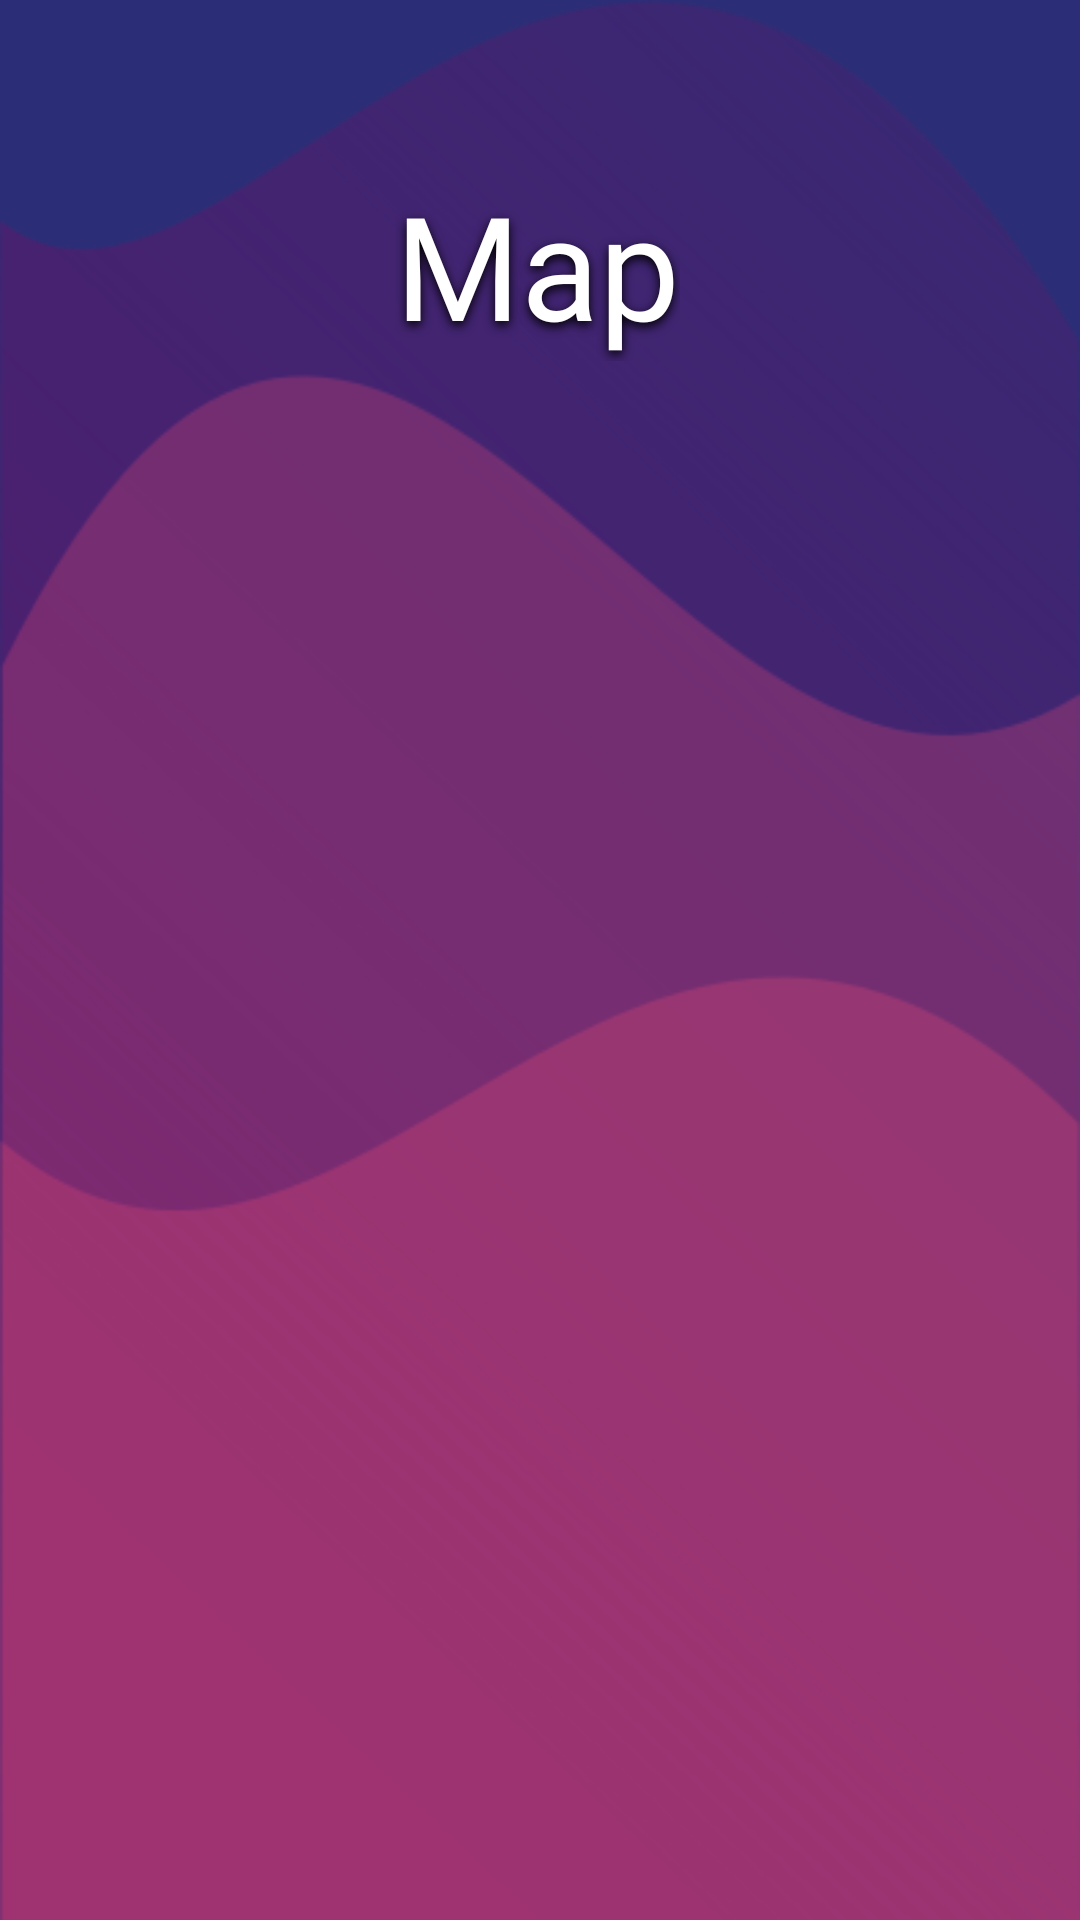

This screen was rendered from an Android layout file. Write that file and the resources it references.
<!-- AndroidManifest.xml: application theme Theme.Hackathon_application -->
<!-- res/layout/activity_map.xml -->
<?xml version="1.0" encoding="utf-8"?>
<androidx.constraintlayout.widget.ConstraintLayout xmlns:android="http://schemas.android.com/apk/res/android"
    xmlns:app="http://schemas.android.com/apk/res-auto"
    xmlns:tools="http://schemas.android.com/tools"
    android:layout_width="match_parent"
    android:layout_height="match_parent"
    tools:context=".Map"
    android:background="@drawable/screen2">

    <TextView
        android:id="@+id/textView2"
        android:layout_width="wrap_content"
        android:layout_height="wrap_content"

        android:layout_marginTop="56dp"
        android:fontFamily="@font/opensans_semibold"
        android:shadowColor="#000000"
        android:shadowDy="4"
        android:shadowRadius="8"

        android:text="Map"
        android:textColor="#FFFFFF"
        android:textSize="48dp"
        app:layout_constraintBottom_toTopOf="@+id/linearlayout"

        app:layout_constraintEnd_toEndOf="parent"
        app:layout_constraintHorizontal_bias="0.497"
        app:layout_constraintStart_toStartOf="parent"
        app:layout_constraintTop_toTopOf="parent"
        app:layout_constraintVertical_bias="0.812" />

    <LinearLayout
        android:layout_width="match_parent"
        android:layout_height="695dp"
        android:background="@drawable/white_top_curve"
        app:layout_constraintBottom_toBottomOf="parent"
        app:layout_constraintEnd_toEndOf="parent"
        app:layout_constraintStart_toStartOf="parent">

    </LinearLayout>
</androidx.constraintlayout.widget.ConstraintLayout>
<!-- resources referenced by this layout -->
<resources>
  <!-- drawable screen2: png bitmap (drawable, 43749 bytes) -->
  <style name="Theme.Hackathon_application" parent="Theme.MaterialComponents.DayNight.NoActionBar">
          
          <item name="colorPrimary">@color/purple_500</item>
          <item name="colorPrimaryVariant">@color/purple_700</item>
          <item name="colorOnPrimary">@color/white</item>
          
          <item name="colorSecondary">@color/teal_200</item>
          <item name="colorSecondaryVariant">@color/teal_700</item>
          <item name="colorOnSecondary">@color/black</item>
          
          <item name="android:statusBarColor" tools:targetApi="l">?attr/colorPrimaryVariant</item>
          
          <item name="android:windowTranslucentStatus">true</item>
          <item name="android:windowTranslucentNavigation">true</item>
      </style>
  <!-- not gathered from this repository: default colours our renderer supplied (Android Studio template values) -->
  <color name="purple_500">#FF6200EE</color>
  <color name="purple_700">#FF3700B3</color>
  <color name="teal_200">#FF03DAC5</color>
  <color name="teal_700">#FF018786</color>
  <color name="black">#FF000000</color>
  <color name="white">#FFFFFFFF</color>
</resources>
